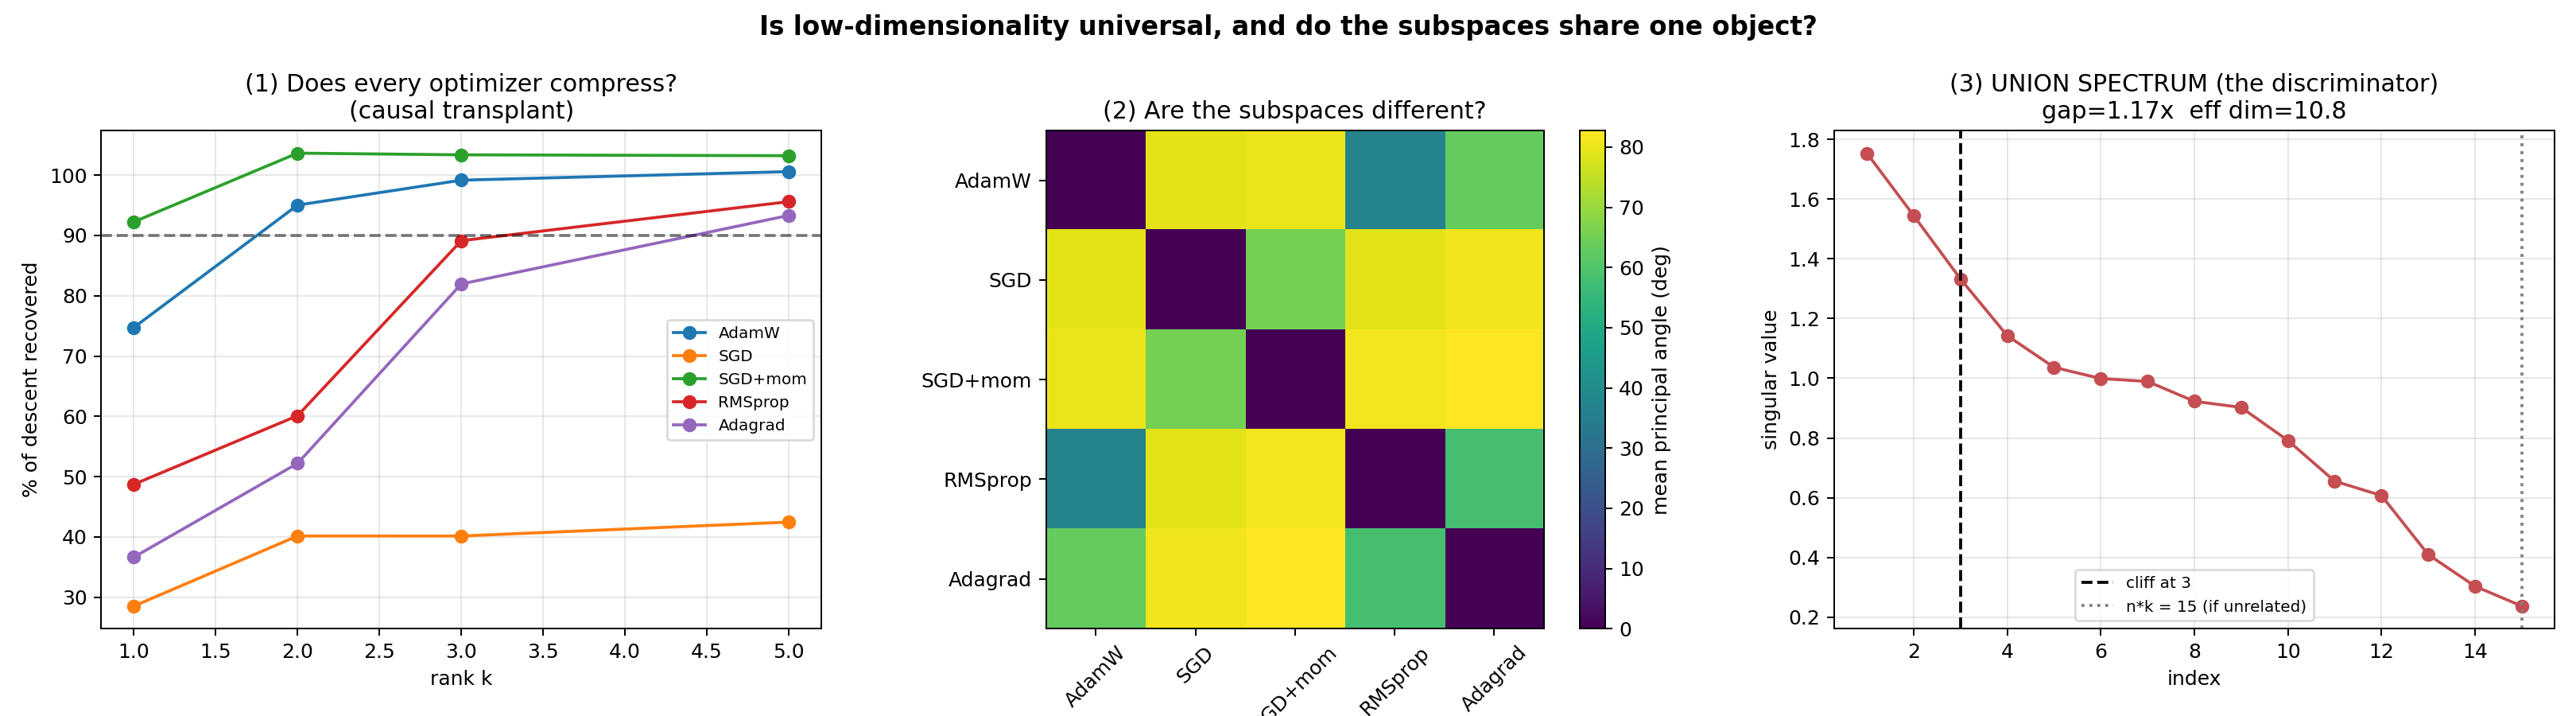

Write the Python code that produced this figure.
"""
universal_subspace.py
=====================
THE HYPOTHESIS (yours, and it is sharper than what I built before):

    Low-dimensional structure is UNIVERSAL -- every optimizer compresses its
    trajectory into a small subspace -- but the PARTICULAR subspace is
    optimizer-specific.  If so, the geometric object is real; each optimizer
    simply traverses a different chart of it.  That is WORLD C, and it puts
    geometry back on the table.

WHY THE PREVIOUS SCRIPTS CANNOT TEST THIS
-----------------------------------------
The SGD result showed that AdamW's k=3 basis does not transfer to SGD.  I
wrongly read that as "the geometric reading is retired".  It is not: it only
shows the trajectory-derived basis is optimizer-specific.  It says nothing
about whether SGD ALSO compresses -- into a DIFFERENT k=3 subspace.  That is
the measurement missing from everything so far.

WHAT THIS SCRIPT MEASURES
-------------------------
For each optimizer O in {AdamW, SGD, SGD+momentum, RMSprop, plain GD}:

  (1) COMPRESSIBILITY, causally.  Build O's own basis from its own trajectory,
      project O's displacement to rank k, TRANSPLANT it, and MEASURE the loss.
      Never fitted.  If every optimizer reaches ~the same recovery at small k,
      then LOW-DIMENSIONALITY IS UNIVERSAL even though the subspaces differ.

  (2) PAIRWISE PRINCIPAL ANGLES between the optimizers' subspaces.
      Expected to be large -- that is the premise, not the finding.

  (3) THE DISCRIMINATOR: the UNION SPECTRUM.
      Stack all the bases: M = [U_1 | U_2 | ... | U_n]  (P x n*k).
      * If the subspaces are TANGENT PLANES OF ONE low-dim manifold, the union
        has an effective dimension m << n*k, and the singular values of M show
        a sharp CLIFF at m.
      * If they are UNRELATED, the union spans ~n*k dimensions and the spectrum
        is FLAT with no cliff.
      Pairwise angles CANNOT separate these two cases -- I checked: a shared
      5-dim manifold and 5 unrelated subspaces give mean pairwise angles of
      68 deg and 88 deg respectively, i.e. BOTH look "different".  Only the
      union spectrum distinguishes them.

HONESTY ABOUT THE INSTRUMENT
----------------------------
The cliff is FRAGILE to off-manifold noise.  Validated:
      noise 0%   -> cliff at the true dim, gap ratio ~1e12   (unmistakable)
      noise 2%   -> cliff still at the true dim, gap ratio only 1.7x
      noise 10%  -> washed out entirely
So we report the FULL union spectrum and the gap ratio, use a sensitive
criterion, and EXPLICITLY DECLINE TO CALL IT when the evidence is ambiguous
rather than forcing a verdict.  A null "cannot distinguish" is a legitimate
outcome and will be printed as such.

OUTPUT
    universal_subspace.json / .png
"""

import argparse
import json

import numpy as np
import torch


def group_of(name):
    n = name.lower()
    if ".ln." in n or ".n." in n or n.startswith("ln_f"):
        return "LayerNorm"
    if n.startswith("te") or n.startswith("pe") or n.startswith("head"):
        return "Emb"
    if ".ff." in n:
        return "FF"
    if "wk" in n:
        return "W_K"
    if "wq" in n:
        return "W_Q"
    if "wv" in n:
        return "W_V"
    if ".op." in n:
        return "W_O"
    return "other"


GROUPS = {"Emb", "FF", "LayerNorm", "W_Q", "W_V", "W_O", "W_K", "other"}


def snap(m):
    return {k: v.detach().clone() for k, v in m.state_dict().items()}


def load(m, s):
    m.load_state_dict({k: v.clone() for k, v in s.items()})


def flat(sd, keys):
    return torch.cat([sd[k].reshape(-1).double() for k in keys])


def unflat(vec, sd, keys):
    out, i = {}, 0
    for k in keys:
        n = sd[k].numel()
        out[k] = vec[i:i + n].reshape(sd[k].shape).to(sd[k].dtype)
        i += n
    return out


def principal_angles(A, B):
    Qa = np.linalg.qr(A)[0]
    Qb = np.linalg.qr(B)[0]
    s = np.linalg.svd(Qa.T @ Qb, compute_uv=False)
    return np.degrees(np.arccos(np.clip(s, -1.0, 1.0)))


def union_spectrum(bases):
    """Singular values of [U_1 | ... | U_n].  The DISCRIMINATOR."""
    M = np.concatenate(bases, axis=1)
    return np.linalg.svd(M, compute_uv=False)


def cliff(s, max_look):
    """Largest relative drop in the first `max_look` singular values."""
    s = s[:max_look + 1]
    r = s[:-1] / (s[1:] + 1e-12)
    i = int(np.argmax(r))
    return i + 1, float(r[i])


def main():
    ap = argparse.ArgumentParser()
    ap.add_argument("--k", type=int, default=3)
    ap.add_argument("--steps", type=int, default=150)
    ap.add_argument("--n-ckpt", type=int, default=24)
    ap.add_argument("--seed", type=int, default=42)
    ap.add_argument("--lr-scan", action="store_true", default=True,
                    help="auto-tune each optimizer's LR (ON by default). A "
                         "single shared LR made RMSprop diverge and SGD stall, "
                         "which invalidated the first run entirely.")
    ap.add_argument("--no-lr-scan", dest="lr_scan", action="store_false")
    ap.add_argument("--compiler", default="compiler_analytic_topogate.py")
    args = ap.parse_args()

    g_ = {}
    src = open(args.compiler).read()
    cut = src.find("# ── PHASE 1")
    if cut == -1:
        cut = src.find("PHASE 1")
    exec(src[:cut], g_)
    model = g_["model"]; get_batch = g_["get_batch"]; eval_val = g_["eval_val"]
    LR = g_["LR"] * 5

    print("=" * 78)
    print("  UNIVERSAL SUBSPACE?  Does EVERY optimizer compress -- into its")
    print("  OWN k-dim subspace -- and do those subspaces lie on one object?")
    print("=" * 78)
    print("  The SGD result showed AdamW's basis does not transfer to SGD.")
    print("  It did NOT show that SGD fails to compress.  If every optimizer")
    print("  compresses into a DIFFERENT low-dim subspace, and those subspaces")
    print("  are tangent planes of ONE manifold, then geometry is back")
    print("  (World C) and trajectory PCA was simply a biased estimator of the")
    print("  tangent space.")
    print()
    print("  DISCRIMINATOR: the UNION SPECTRUM of the bases.")
    print("    shared object -> union dim << n*k, sharp spectral CLIFF")
    print("    unrelated     -> union dim ~ n*k, FLAT spectrum")
    print("  Pairwise angles cannot separate these (verified: a shared 5-dim")
    print("  manifold and 5 unrelated subspaces give 68 vs 88 deg -- BOTH look")
    print("  'different').  Only the union spectrum can.")

    start = snap(model)
    keys = [k for k in start if group_of(k) in GROUPS]

    # ================================================================
    # CONTROLLED COMPARISON: every optimizer must see EXACTLY the same
    #   * initial weights            (start, snapshotted once)
    #   * sequence of minibatches    (replayed from a fixed list)
    #   * evaluation batches         (fixed held-out set)
    # The compiler's get_batch()/eval_val() draw from the GLOBAL RNG, and the
    # LR auto-scan + a differing number of eval calls consume that RNG
    # unevenly -- so without this, each optimizer would train on a DIFFERENT
    # data stream and the comparison would be confounded.  We pre-generate the
    # streams once and replay them identically for every optimizer.
    # ================================================================
    torch.manual_seed(args.seed)
    TRAIN_BATCHES = [get_batch() for _ in range(args.steps)]
    EVAL_BATCHES = [get_batch() for _ in range(12)]
    print(f"\n  CONTROLLED: same init, same {len(TRAIN_BATCHES)} training")
    print(f"  batches (replayed in order), same {len(EVAL_BATCHES)} eval")
    print("  batches -- for every optimizer.  The only difference is the")
    print("  update rule.")

    def eval_fixed(n=12):
        """Loss on the FIXED eval batches -- identical for every optimizer,
        and independent of how many RNG draws anything else has made."""
        model.eval()
        tot = 0.0
        with torch.no_grad():
            for (x, y) in EVAL_BATCHES[:n]:
                _, l = model(x, y)
                tot += float(l)
        model.train()
        return tot / min(n, len(EVAL_BATCHES))

    v0 = eval_fixed()
    print(f"  start val = {v0:.4f}  (on the fixed eval set)")

    # PER-OPTIMIZER LEARNING RATES.  A single shared LR was the bug in the
    # first run: RMSprop DIVERGED (floor 6.81 > start 4.46, descent -2.35 nats)
    # and SGD STALLED (descent 0.91 vs AdamW's 4.39).  Their "recovery"
    # numbers were then divide-by-tiny / divide-by-NEGATIVE artefacts
    # (-264,686,673,482%), and the resulting "compression is not universal"
    # verdict was an artefact, not a measurement.  Adaptive optimizers need a
    # much smaller LR than raw SGD.
    OPTS = {
        "AdamW":     lambda p: torch.optim.AdamW(p, lr=LR, betas=(0.9, 0.95),
                                                 weight_decay=0.1),
        "SGD":       lambda p: torch.optim.SGD(p, lr=LR * 300),
        "SGD+mom":   lambda p: torch.optim.SGD(p, lr=LR * 60, momentum=0.9),
        "RMSprop":   lambda p: torch.optim.RMSprop(p, lr=LR * 0.2),
        "Adagrad":   lambda p: torch.optim.Adagrad(p, lr=LR * 5),
    }
    if args.lr_scan:
        print("\n-- LR auto-scan (each optimizer gets an LR that actually "
              "trains) --")
        print("   Without this, a single shared LR diverged RMSprop and")
        print("   stalled SGD, and the resulting verdict was an artefact.")
        tuned = {}
        for name, mk in OPTS.items():
            best, best_v = None, 1e9
            for mult in [0.05, 0.2, 1.0, 5.0, 20.0, 100.0, 400.0]:
                torch.manual_seed(args.seed)
                load(model, start)
                base_lr = mk(model.parameters()).param_groups[0]["lr"]
                o = mk(model.parameters())
                for gg in o.param_groups:
                    gg["lr"] = base_lr * mult
                for (x, y) in TRAIN_BATCHES[:40]:   # probe on the SAME batches
                    model.train()
                    _, l = model(x, y)
                    o.zero_grad(); l.backward()
                    torch.nn.utils.clip_grad_norm_(model.parameters(), 1.0)
                    o.step()
                v = eval_fixed(6)
                if np.isfinite(v) and v < best_v:
                    best_v, best = v, base_lr * mult
            load(model, start)
            print(f"   {name:<10} lr={best:.2e}  (probe val {best_v:.3f})")

            def _mk(p, _mk0=mk, _lr=best):
                o = _mk0(p)
                for gg in o.param_groups:
                    gg["lr"] = _lr
                return o
            tuned[name] = _mk
        OPTS = tuned

    results, bases = {}, {}
    ref_descent = [None]          # AdamW's descent, the yardstick for the gate
    print("\n" + "=" * 78)
    print("  (1) DOES EVERY OPTIMIZER COMPRESS?  (causal: transplant, not fit)")
    print("=" * 78)
    print(f"  {'optimizer':<11}{'floor':>9}{'descent':>9}"
          f"{'k=1':>8}{'k=2':>8}{'k=3':>8}{'k=5':>8}{'FULL':>8}")
    print("  " + "-" * 70)

    for name, mk in OPTS.items():
        torch.manual_seed(args.seed)
        load(model, start)                    # SAME initial weights
        opt = mk(model.parameters())
        every = max(1, args.steps // args.n_ckpt)
        ck = [snap(model)]
        for s, (x, y) in enumerate(TRAIN_BATCHES, start=1):   # SAME batches
            model.train()
            _, l = model(x, y)
            opt.zero_grad(); l.backward()
            torch.nn.utils.clip_grad_norm_(model.parameters(), 1.0)
            opt.step()
            if s % every == 0 or s == args.steps:
                ck.append(snap(model))
        floor = ck[-1]
        load(model, floor)
        v_floor = eval_fixed()                # SAME eval batches
        descent = v0 - v_floor
        if ref_descent[0] is None:
            ref_descent[0] = descent      # AdamW runs first; it is the yardstick

        X = np.stack([(flat(ck[i], keys) - flat(ck[i - 1], keys)).numpy()
                      for i in range(1, len(ck))])
        Vt = np.linalg.svd(X, full_matrices=False)[2]
        dth = (flat(floor, keys) - flat(start, keys)).numpy()

        row = {}
        for kk in (1, 2, 3, 5):
            B = Vt[:kk]
            proj = B.T @ (B @ dth)
            sd = {a: b.clone() for a, b in start.items()}
            pd = unflat(torch.tensor(proj), start, keys)
            for a in keys:
                sd[a] = (start[a] + pd[a]).clone()
            load(model, sd)
            v = eval_fixed()
            row[kk] = (v0 - v) / max(descent, 1e-9)
        sd = {a: b.clone() for a, b in start.items()}
        pd = unflat(torch.tensor(dth), start, keys)
        for a in keys:
            sd[a] = (start[a] + pd[a]).clone()
        load(model, sd)
        v_full = eval_fixed()
        row["FULL"] = (v0 - v_full) / max(descent, 1e-9)
        load(model, start)

        # ---- VALIDITY GATE ----
        # A subspace extracted from a run that DIVERGED or barely moved is
        # noise.  Including it destroys the union-spectrum discriminator (which
        # validation showed is wiped out by ~10% off-manifold noise) and makes
        # every recovery ratio meaningless (negative or tiny denominator).
        # Such runs are EXCLUDED and flagged, not silently averaged in.
        valid = descent > 0.30 * ref_descent[0] if ref_descent[0] else True
        status = "OK" if valid else ("DIVERGED" if descent < 0 else "STALLED")

        results[name] = {"floor": v_floor, "descent": descent,
                         "recovery": row, "valid": bool(valid),
                         "status": status}
        if valid:
            bases[name] = Vt[:args.k].T      # (P, k)

        def pc(x):
            return "  n/a  " if not valid else f"{100*x:>6.0f}%"
        print(f"  {name:<11}{v_floor:>9.4f}{descent:>9.3f}"
              f"{pc(row[1])}{pc(row[2])}{pc(row[3])}{pc(row[5])}"
              f"{pc(row['FULL'])}  {status}")

    # ---- is compression universal? ----
    k3 = {n: r["recovery"][3] for n, r in results.items() if r["valid"]}
    universal = len(k3) >= 3 and all(v > 0.70 for v in k3.values())
    print(f"\n  (over the {len(k3)} optimizers that actually trained)")
    print(f"  k=3 recovery: min={100*min(k3.values()):.0f}%  "
          f"max={100*max(k3.values()):.0f}%")
    print(f"  -> low-dimensionality is "
          f"{'UNIVERSAL across optimizers' if universal else 'NOT universal'}")
    if not universal:
        worst = min(k3, key=k3.get)
        print(f"     ({worst} only reaches {100*k3[worst]:.0f}% at k=3)")

    # ================================================================
    # (2) pairwise angles -- the premise, not the finding
    # ================================================================
    print("\n" + "=" * 78)
    print("  (2) ARE THE SUBSPACES DIFFERENT?  (pairwise principal angles)")
    print("=" * 78)
    nm = list(bases)
    excluded = [n for n, r in results.items() if not r["valid"]]
    if excluded:
        print(f"\n  EXCLUDED from the geometry (did not train): "
              f"{', '.join(excluded)}")
        print("   A basis from a diverged or stalled run is noise, and noise")
        print("   destroys the union-spectrum discriminator.  They are dropped,")
        print("   not silently averaged in.")
    if len(nm) < 3:
        print("\n  !! Fewer than 3 optimizers trained successfully.  The union")
        print("     spectrum cannot be interpreted.  Re-run with better LRs.")
        return
    ang = {}
    print("  " + "".join(f"{n[:8]:>10}" for n in nm))
    for i, a in enumerate(nm):
        line = f"  {a[:8]:<8}"
        for j, b in enumerate(nm):
            if i == j:
                line += f"{'--':>10}"
            else:
                m_ = principal_angles(bases[a], bases[b]).mean()
                ang[f"{a}|{b}"] = float(m_)
                line += f"{m_:>10.0f}"
        print(line)
    off = [v for kk, v in ang.items()]
    print(f"\n  mean off-diagonal angle = {np.mean(off):.0f} deg")
    print("  (large angles are EXPECTED -- that is the premise.  The question")
    print("   is whether the subspaces nevertheless lie on ONE object.)")

    # ================================================================
    # (3) THE DISCRIMINATOR -- union spectrum
    # ================================================================
    print("\n" + "=" * 78)
    print("  (3) DISCRIMINATOR: do they lie on a COMMON low-dim object?")
    print("=" * 78)
    Blist = [np.linalg.qr(bases[n])[0] for n in nm]
    s = union_spectrum(Blist)
    n_opt, k = len(nm), args.k
    total = n_opt * k
    print(f"   stacking {n_opt} bases x k={k}  ->  union could span up to {total}")
    print(f"   union singular values:")
    print(f"     {np.array2string(s[:min(total, 16)], precision=3)}")

    m_, gap = cliff(s, min(total - 1, 2 * k + 3))
    e = s ** 2 / (s ** 2).sum()
    eff = float(np.exp(-np.sum(e * np.log(e + 1e-12))))
    print(f"\n   spectral cliff at dim {m_}  (gap ratio {gap:.2f}x)")
    print(f"   participation-ratio effective dim = {eff:.2f}  (of {total})")

    # sensitive criterion + explicit refusal to over-call
    shared = (gap > 1.5 and m_ <= 2 * k)
    flatish = (gap < 1.2)
    print()
    if shared:
        print(f"   => CLIFF DETECTED at dim {m_} << {total}.")
        print("      The optimizer subspaces are NOT unrelated: they behave")
        print("      like tangent planes of a COMMON low-dimensional object.")
        print("      This is the WORLD C signature.  Geometry is back on the")
        print("      table, and trajectory PCA was a biased estimator of the")
        print("      tangent space -- not evidence against the manifold.")
    elif flatish and eff > 0.8 * total:
        print(f"   => FLAT SPECTRUM (eff dim {eff:.1f} of {total}, no cliff).")
        print("      The subspaces span nearly the full union.  They look")
        print("      UNRELATED, not like charts of one object.  That is")
        print("      evidence for World D: each optimizer compresses, but into")
        print("      its own private subspace with no shared substrate.")
    else:
        print("   => CANNOT CALL IT.  The spectrum is neither a clean cliff nor")
        print("      clearly flat.  This instrument is FRAGILE to off-manifold")
        print("      noise: validation showed that at 2% noise a genuine shared")
        print("      manifold produces a gap ratio of only 1.7x, and at 10% the")
        print("      signal is gone entirely.  We decline to force a verdict.")
        print("      To sharpen: more optimizers, longer runs, larger k, or an")
        print("      explicit denoising of the bases.")

    # ================================================================
    # (3b) THE UNION AMONG OPTIMIZERS THAT ACTUALLY COMPRESS
    # ================================================================
    # A basis that explains only 40% of its OWN trajectory is 60% noise, and
    # validation showed noise destroys the cliff (2% -> gap 1.7x; 10% -> gone).
    # Including such a basis in the union is precisely the failure mode of this
    # instrument.  So we re-run the discriminator over ONLY those optimizers
    # whose own k-dim basis explains most of their own descent.
    union_comp = None
    COMPRESS_MIN = 0.70
    comp = [n for n in nm if results[n]["recovery"][args.k] >= COMPRESS_MIN]
    noncomp = [n for n in nm if n not in comp]
    print("\n" + "=" * 78)
    print("  (3b) UNION AMONG OPTIMIZERS THAT ACTUALLY COMPRESS")
    print("=" * 78)
    print(f"   compressing (k={args.k} recovery >= {COMPRESS_MIN:.0%}): "
          f"{', '.join(comp) if comp else 'none'}")
    if noncomp:
        for n in noncomp:
            r = results[n]["recovery"][args.k]
            print(f"   EXCLUDED: {n} -- its own basis explains only {100*r:.0f}%")
            print(f"             of its own descent, so it is ~{100*(1-r):.0f}% "
                  f"noise, and noise wipes out the cliff.")
    if len(comp) >= 3:
        Bc = [np.linalg.qr(bases[n])[0] for n in comp]
        sc = union_spectrum(Bc)
        tot_c = len(comp) * args.k
        mc, gc = cliff(sc, min(tot_c - 1, 2 * args.k + 3))
        ec = sc ** 2 / (sc ** 2).sum()
        effc = float(np.exp(-np.sum(ec * np.log(ec + 1e-12))))
        print(f"\n   union of {len(comp)} bases (up to {tot_c} dims):")
        print(f"     {np.array2string(sc[:min(tot_c, 14)], precision=3)}")
        print(f"   cliff at dim {mc}  (gap {gc:.2f}x)   "
              f"effective dim {effc:.2f} of {tot_c}")
        shared_c = (gc > 1.5 and mc <= 2 * args.k)
        flat_c = (gc < 1.2 and effc > 0.8 * tot_c)
        if shared_c:
            print("\n   => CLIFF among the compressing optimizers.  They behave")
            print("      like charts of ONE low-dimensional object (World C),")
            print("      and SGD's failure to compress is a SEPARATE fact about")
            print("      SGD, not evidence against the manifold.")
        elif flat_c:
            print("\n   => STILL FLAT even among the compressing optimizers.")
            print("      Removing the noisy basis did not reveal a cliff.  The")
            print("      subspaces are genuinely unrelated: each optimizer")
            print("      compresses into its OWN private subspace (World D/B).")
        else:
            print("\n   => still undecided even after excluding the noisy basis.")
        union_comp = {
            "members": comp, "spectrum": sc.tolist(), "cliff_dim": mc,
            "gap": gc, "eff_dim": effc, "max_dim": tot_c,
            "shared": bool(shared_c)}
    else:
        print("\n   fewer than 3 compressing optimizers -- cannot test.")

    # ---- the preconditioner hypothesis, stated from the angle matrix ----
    print("\n" + "=" * 78)
    print("  WHAT THE ANGLE MATRIX SUGGESTS")
    print("=" * 78)
    ADAPTIVE = {"AdamW", "RMSprop", "Adagrad"}
    aa = [ang[f"{a}|{b}"] for a in nm for b in nm
          if a != b and a in ADAPTIVE and b in ADAPTIVE]
    ax_ = [ang[f"{a}|{b}"] for a in nm for b in nm
           if a != b and (a in ADAPTIVE) != (b in ADAPTIVE)]
    if aa and ax_:
        print(f"   adaptive <-> adaptive   : mean {np.mean(aa):.0f} deg")
        print(f"   adaptive <-> non-adaptive: mean {np.mean(ax_):.0f} deg")
        if np.mean(aa) < np.mean(ax_) - 10:
            print("\n   The ADAPTIVE optimizers cluster (they find more similar")
            print("   subspaces to each other than to raw SGD).")
            print()
            print("   !! THIS DOES NOT IDENTIFY THE CAUSE.  An earlier version")
            print("   of this script concluded 'the subspace is a property of")
            print("   the PRECONDITIONER'.  That inference is INVALID and has")
            print("   been removed.  At least three hypotheses predict this")
            print("   clustering equally well:")
            print("     A the optimizer CREATES the low-dimensionality")
            print("       (adaptive preconditioners resemble each other)")
            print("     B the optimizer REVEALS an intrinsic valley")
            print("       (adaptive methods ALIGN with it similarly, while raw")
            print("        SGD wanders and corrects orthogonal errors)")
            print("     C SGD lies near the SAME valley but ZIG-ZAGS, so")
            print("       trajectory PCA underestimates the manifold for it")
            print("   The angle matrix cannot separate these.  Neither can any")
            print("   purely trajectory-based measurement.")
            print()
            print("   THE TEST THAT CAN: separate the PATH from the ENDPOINT.")
            print("   Hypothesis C says these come apart -- SGD's path is a")
            print("   zig-zag no 3 vectors capture, yet its ENDPOINT may sit in")
            print("   the same valley.  Ask what fraction of SGD's total")
            print("   DISPLACEMENT lies in the shared basis built from the")
            print("   ADAPTIVE optimizers, against a RANDOM-SUBSPACE NULL:")
            print("     high -> SGD reaches the same structure by a noisier")
            print("             road; the subspace is INTRINSIC (B/C)")
            print("     low  -> SGD goes elsewhere; the optimizer creates it (A)")
            print("   Run:  python shared_residual.py")

    print("\n   REMINDER OF THE LOGIC:")
    print(f"     compression universal? {'YES' if universal else 'NO'}")
    print(f"     subspaces differ?      YES ({np.mean(off):.0f} deg)")
    print(f"     common object?         "
          f"{'YES' if shared else ('NO' if (flatish and eff > 0.8*total) else 'UNDECIDED')}")
    print("     All three must hold for World C.  Compression alone is not")
    print("     enough -- five unrelated compressible optimizers are World D.")

    json.dump({"k": args.k, "v0": v0,
               "union_compressing": union_comp,
               "per_optimizer": {n: {"floor": r["floor"],
                                     "descent": r["descent"],
                                     "recovery": {str(a): b for a, b
                                                  in r["recovery"].items()}}
                                 for n, r in results.items()
                                 if isinstance(r, dict) and "floor" in r},
               "universal_compression": bool(universal),
               "pairwise_angles": ang,
               "mean_angle": float(np.mean(off)),
               "union_spectrum": s.tolist(),
               "cliff_dim": m_, "cliff_gap": gap,
               "effective_dim": eff, "max_dim": total,
               "shared_object": bool(shared),
               "verdict": ("WORLD_C" if shared else
                           ("WORLD_D" if (flatish and eff > 0.8 * total)
                            else "UNDECIDED"))},
              open("universal_subspace.json", "w"), indent=2, default=float)
    print("\n  wrote universal_subspace.json")

    try:
        import matplotlib
        matplotlib.use("Agg")
        import matplotlib.pyplot as plt
        fig, ax = plt.subplots(1, 3, figsize=(18, 5))
        ks = [1, 2, 3, 5]
        for n in nm:
            ax[0].plot(ks, [100 * results[n]["recovery"][a] for a in ks],
                       "o-", label=n)
        ax[0].axhline(90, ls="--", color="k", alpha=0.5)
        ax[0].set_xlabel("rank k"); ax[0].set_ylabel("% of descent recovered")
        ax[0].set_title("(1) Does every optimizer compress?\n(causal transplant)")
        ax[0].legend(fontsize=8); ax[0].grid(alpha=0.3)

        Mx = np.zeros((n_opt, n_opt))
        for i, a in enumerate(nm):
            for j, b in enumerate(nm):
                Mx[i, j] = 0 if i == j else ang[f"{a}|{b}"]
        im = ax[1].imshow(Mx, cmap="viridis")
        ax[1].set_xticks(range(n_opt)); ax[1].set_xticklabels(nm, rotation=45)
        ax[1].set_yticks(range(n_opt)); ax[1].set_yticklabels(nm)
        plt.colorbar(im, ax=ax[1], label="mean principal angle (deg)")
        ax[1].set_title("(2) Are the subspaces different?")

        ax[2].plot(range(1, len(s) + 1), s, "o-", color="#c44e52")
        ax[2].axvline(m_, ls="--", color="k", label=f"cliff at {m_}")
        ax[2].axvline(total, ls=":", color="gray",
                      label=f"n*k = {total} (if unrelated)")
        ax[2].set_xlabel("index"); ax[2].set_ylabel("singular value")
        ax[2].set_title(f"(3) UNION SPECTRUM (the discriminator)\n"
                        f"gap={gap:.2f}x  eff dim={eff:.1f}")
        ax[2].legend(fontsize=8); ax[2].grid(alpha=0.3)
        plt.suptitle("Is low-dimensionality universal, and do the subspaces "
                     "share one object?", fontsize=13, weight="bold")
        plt.tight_layout()
        plt.savefig("universal_subspace.png", dpi=180)
        print("  wrote universal_subspace.png")
    except Exception as e:
        print(f"  [plot skipped: {e}]")


if __name__ == "__main__":
    main()
